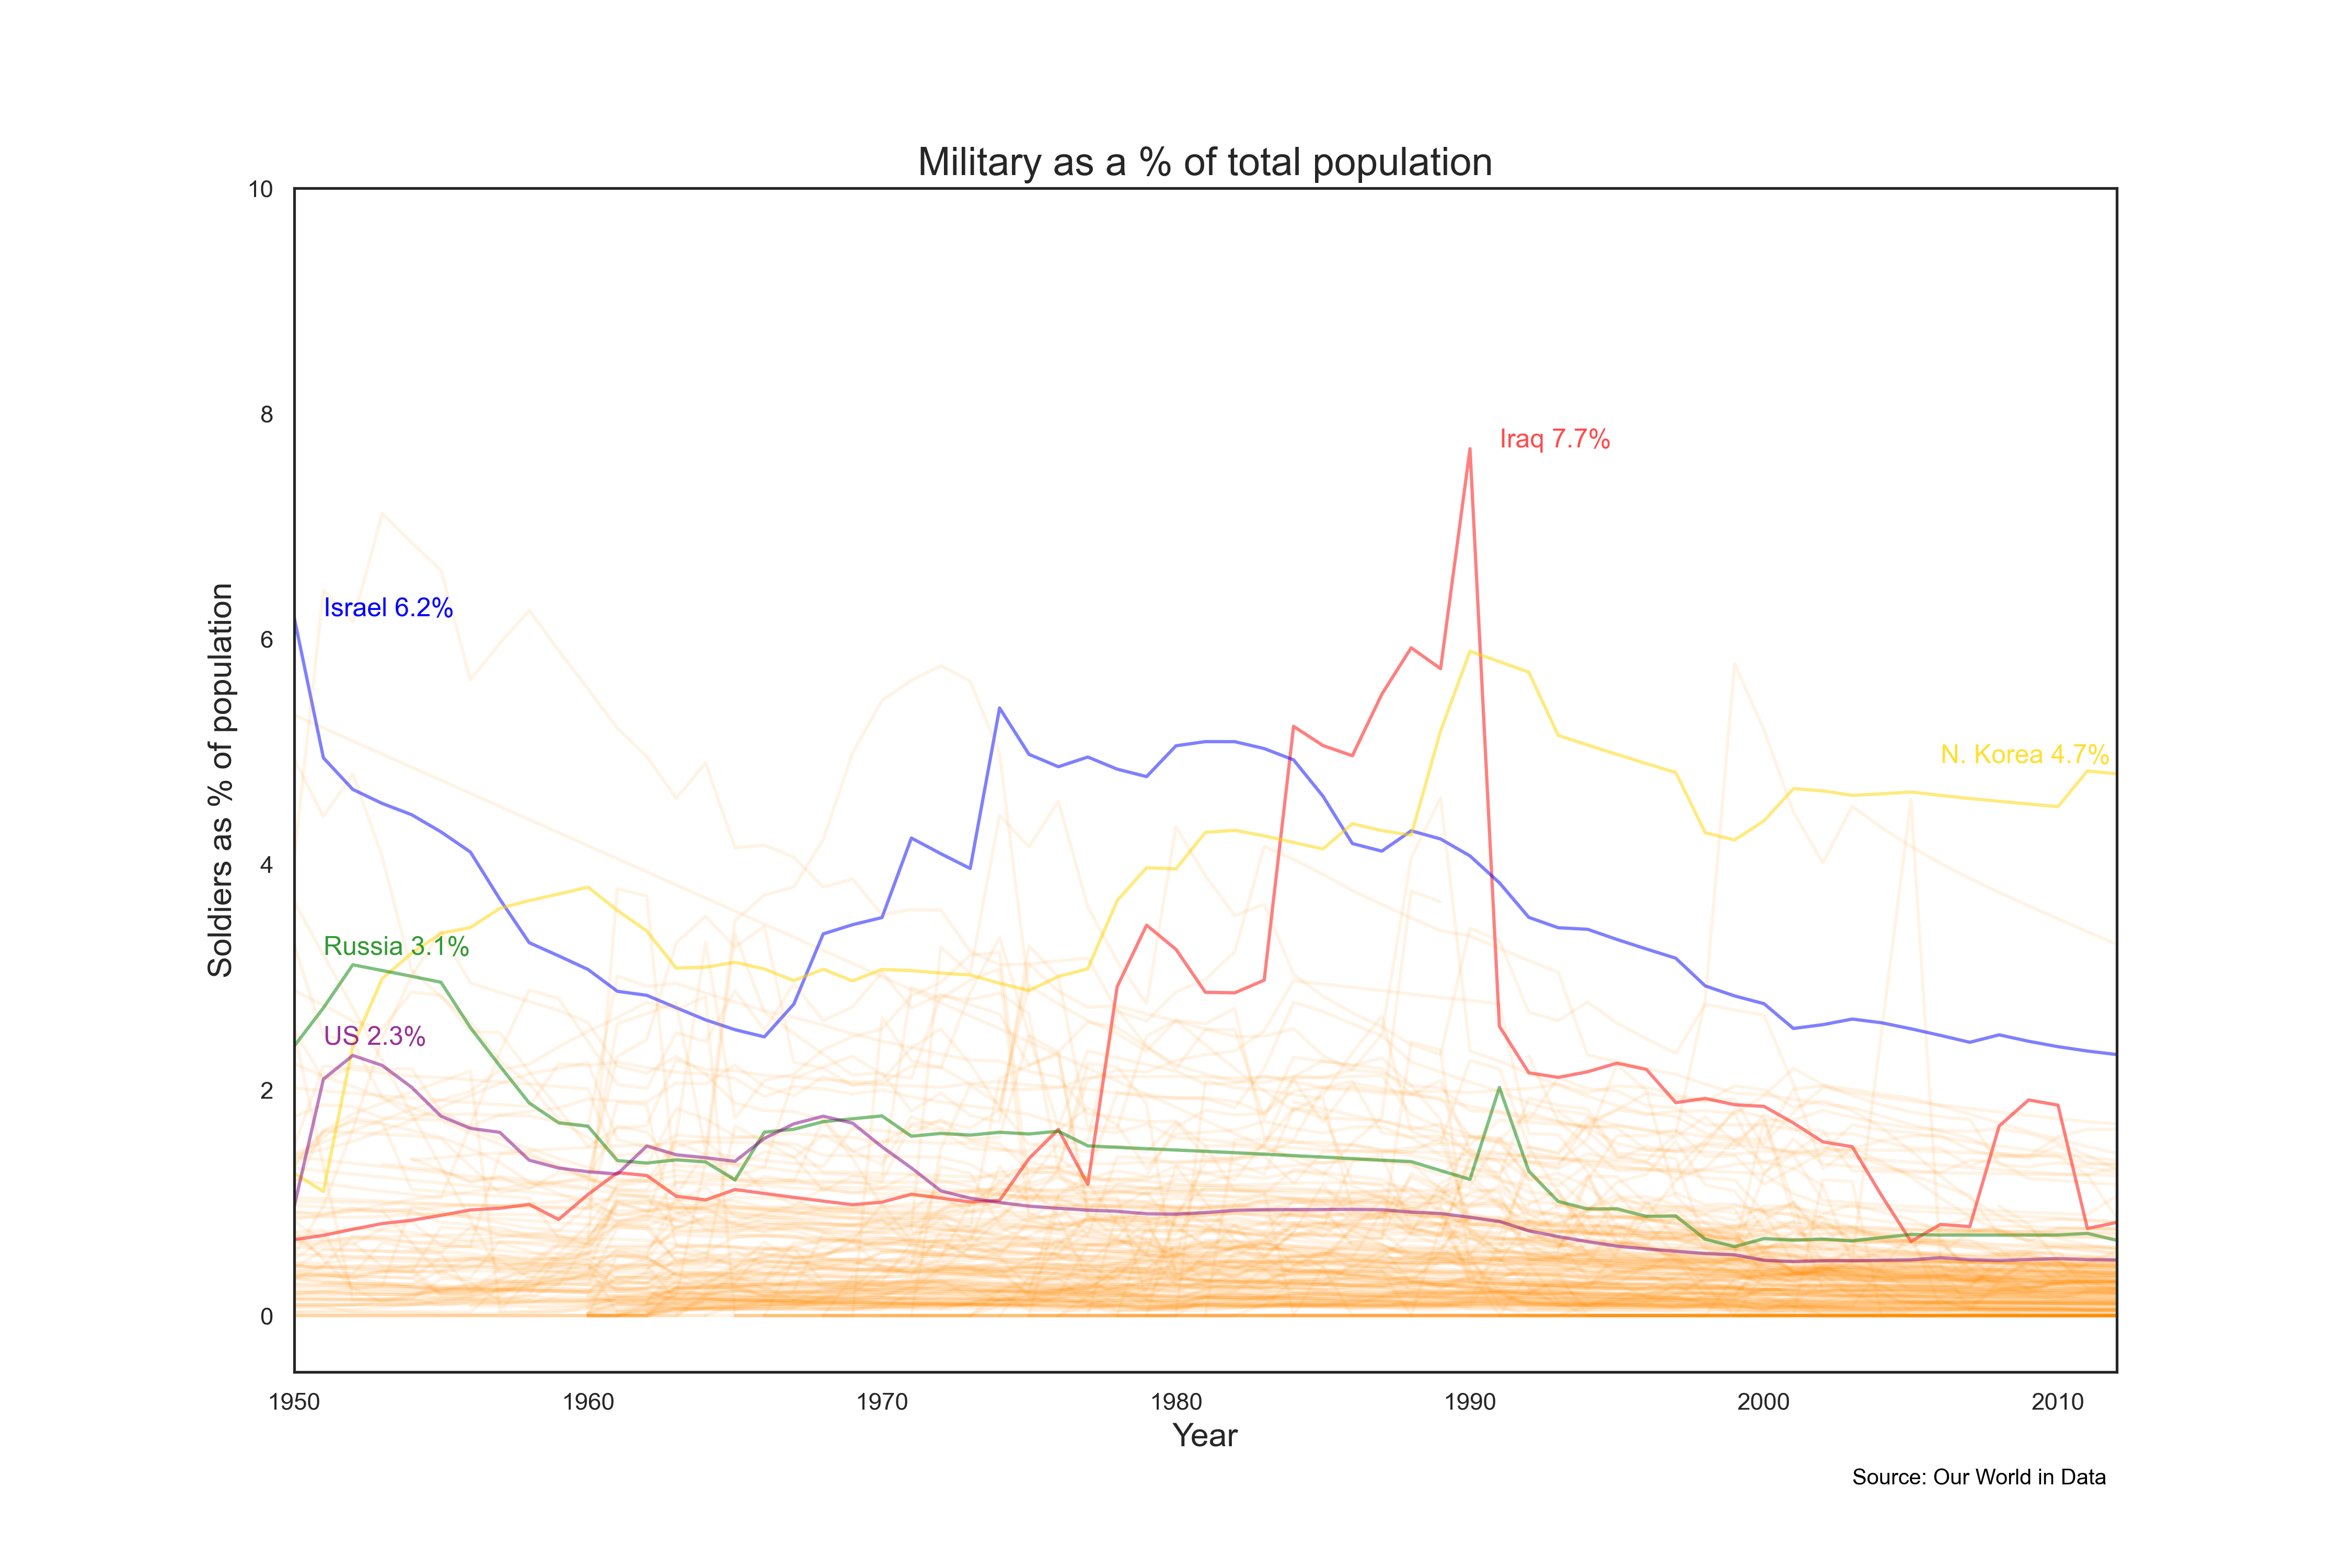

Write the Python code that produced this figure.
# Load all importance packages
import pandas as pd
import seaborn as sns
import matplotlib.pyplot as plt
import numpy as np

df = pd.read_csv("military-personnel-relative-to-total-population.csv")

print(df.isnull().sum())

df.drop(columns='Code', inplace=True)


# Loop over dataframe 

for i in df['Entity'].unique():
    print(i + " = df[df['Entity'] == '" + i +"'] ")
    print("sns.lineplot(x = 'Year', y= 'military_personnel_share', data = " + i + ", color='darkorange', alpha=0.1)\n")


# Plotting 

fig, ax = plt.subplots(figsize=(15, 10))
ax.set_xlim([1950, 2012])
ax.set_ylim([-0.5, 10])
sns.set(style="white")


Afghanistan = df[df['Entity'] == 'Afghanistan'] 
sns.lineplot(x = 'Year', y= 'military_personnel_share', data = Afghanistan, color='darkorange', alpha=0.1)

Albania = df[df['Entity'] == 'Albania'] 
sns.lineplot(x = 'Year', y= 'military_personnel_share', data = Albania, color='darkorange', alpha=0.1)

Algeria = df[df['Entity'] == 'Algeria'] 
sns.lineplot(x = 'Year', y= 'military_personnel_share', data = Algeria, color='darkorange', alpha=0.1)

Andorra = df[df['Entity'] == 'Andorra'] 
sns.lineplot(x = 'Year', y= 'military_personnel_share', data = Andorra, color='darkorange', alpha=0.1)

Angola = df[df['Entity'] == 'Angola'] 
sns.lineplot(x = 'Year', y= 'military_personnel_share', data = Angola, color='darkorange', alpha=0.1)

Antigua_Barbuda = df[df['Entity'] == 'Antigua and Barbuda'] 
sns.lineplot(x = 'Year', y= 'military_personnel_share', data = Antigua_Barbuda, color='darkorange', alpha=0.1)

Argentina = df[df['Entity'] == 'Argentina'] 
sns.lineplot(x = 'Year', y= 'military_personnel_share', data = Argentina, color='darkorange', alpha=0.1)

Armenia = df[df['Entity'] == 'Armenia'] 
sns.lineplot(x = 'Year', y= 'military_personnel_share', data = Armenia, color='darkorange', alpha=0.1)

Australia = df[df['Entity'] == 'Australia'] 
sns.lineplot(x = 'Year', y= 'military_personnel_share', data = Australia, color='darkorange', alpha=0.1)

Austria = df[df['Entity'] == 'Austria'] 
sns.lineplot(x = 'Year', y= 'military_personnel_share', data = Austria, color='darkorange', alpha=0.1)

Austria_Hungary = df[df['Entity'] == 'Austria-Hungary'] 
sns.lineplot(x = 'Year', y= 'military_personnel_share', data = Austria_Hungary, color='darkorange', alpha=0.1)

Azerbaijan = df[df['Entity'] == 'Azerbaijan'] 
sns.lineplot(x = 'Year', y= 'military_personnel_share', data = Azerbaijan, color='darkorange', alpha=0.1)

Baden = df[df['Entity'] == 'Baden'] 
sns.lineplot(x = 'Year', y= 'military_personnel_share', data = Baden, color='darkorange', alpha=0.1)

Bahamas = df[df['Entity'] == 'Bahamas'] 
sns.lineplot(x = 'Year', y= 'military_personnel_share', data = Bahamas, color='darkorange', alpha=0.1)

Bahrain = df[df['Entity'] == 'Bahrain'] 
sns.lineplot(x = 'Year', y= 'military_personnel_share', data = Bahrain, color='darkorange', alpha=0.1)

Bangladesh = df[df['Entity'] == 'Bangladesh'] 
sns.lineplot(x = 'Year', y= 'military_personnel_share', data = Bangladesh, color='darkorange', alpha=0.1)

Barbados = df[df['Entity'] == 'Barbados'] 
sns.lineplot(x = 'Year', y= 'military_personnel_share', data = Barbados, color='darkorange', alpha=0.1)

Bavaria = df[df['Entity'] == 'Bavaria'] 
sns.lineplot(x = 'Year', y= 'military_personnel_share', data = Bavaria, color='darkorange', alpha=0.1)

Belarus = df[df['Entity'] == 'Belarus'] 
sns.lineplot(x = 'Year', y= 'military_personnel_share', data = Belarus, color='darkorange', alpha=0.1)

Belgium = df[df['Entity'] == 'Belgium'] 
sns.lineplot(x = 'Year', y= 'military_personnel_share', data = Belgium, color='darkorange', alpha=0.1)

Belize = df[df['Entity'] == 'Belize'] 
sns.lineplot(x = 'Year', y= 'military_personnel_share', data = Belize, color='darkorange', alpha=0.1)

Benin = df[df['Entity'] == 'Benin'] 
sns.lineplot(x = 'Year', y= 'military_personnel_share', data = Benin, color='darkorange', alpha=0.1)

Bhutan = df[df['Entity'] == 'Bhutan'] 
sns.lineplot(x = 'Year', y= 'military_personnel_share', data = Bhutan, color='darkorange', alpha=0.1)

Bolivia = df[df['Entity'] == 'Bolivia'] 
sns.lineplot(x = 'Year', y= 'military_personnel_share', data = Bolivia, color='darkorange', alpha=0.1)

Bosnia_Herzegovina = df[df['Entity'] == 'Bosnia and Herzegovina'] 
sns.lineplot(x = 'Year', y= 'military_personnel_share', data = Bosnia_Herzegovina, color='darkorange', alpha=0.1)

Botswana = df[df['Entity'] == 'Botswana'] 
sns.lineplot(x = 'Year', y= 'military_personnel_share', data = Botswana, color='darkorange', alpha=0.1)

Brazil = df[df['Entity'] == 'Brazil'] 
sns.lineplot(x = 'Year', y= 'military_personnel_share', data = Brazil, color='darkorange', alpha=0.1)

Brunei = df[df['Entity'] == 'Brunei'] 
sns.lineplot(x = 'Year', y= 'military_personnel_share', data = Brunei, color='darkorange', alpha=0.1)

Bulgaria = df[df['Entity'] == 'Bulgaria'] 
sns.lineplot(x = 'Year', y= 'military_personnel_share', data = Bulgaria, color='darkorange', alpha=0.1)

Burkina_Faso = df[df['Entity'] == 'Burkina Faso'] 
sns.lineplot(x = 'Year', y= 'military_personnel_share', data = Burkina_Faso, color='darkorange', alpha=0.1)

Burundi = df[df['Entity'] == 'Burundi'] 
sns.lineplot(x = 'Year', y= 'military_personnel_share', data = Burundi, color='darkorange', alpha=0.1)

Cambodia = df[df['Entity'] == 'Cambodia'] 
sns.lineplot(x = 'Year', y= 'military_personnel_share', data = Cambodia, color='darkorange', alpha=0.1)

Cameroon = df[df['Entity'] == 'Cameroon'] 
sns.lineplot(x = 'Year', y= 'military_personnel_share', data = Cameroon, color='darkorange', alpha=0.1)

Canada = df[df['Entity'] == 'Canada'] 
sns.lineplot(x = 'Year', y= 'military_personnel_share', data = Canada, color='darkorange', alpha=0.1)

Cape_Verde = df[df['Entity'] == 'Cape Verde'] 
sns.lineplot(x = 'Year', y= 'military_personnel_share', data = Cape_Verde, color='darkorange', alpha=0.1)

CAR = df[df['Entity'] == 'Central African Republic'] 
sns.lineplot(x = 'Year', y= 'military_personnel_share', data = CAR, color='darkorange', alpha=0.1)

Chad = df[df['Entity'] == 'Chad'] 
sns.lineplot(x = 'Year', y= 'military_personnel_share', data = Chad, color='darkorange', alpha=0.1)

Chile = df[df['Entity'] == 'Chile'] 
sns.lineplot(x = 'Year', y= 'military_personnel_share', data = Chile, color='darkorange', alpha=0.1)

China = df[df['Entity'] == 'China'] 
sns.lineplot(x = 'Year', y= 'military_personnel_share', data = China, color='darkorange', alpha=0.1)

Colombia = df[df['Entity'] == 'Colombia'] 
sns.lineplot(x = 'Year', y= 'military_personnel_share', data = Colombia, color='darkorange', alpha=0.1)

Comoros = df[df['Entity'] == 'Comoros'] 
sns.lineplot(x = 'Year', y= 'military_personnel_share', data = Comoros, color='darkorange', alpha=0.1)

Congo = df[df['Entity'] == 'Congo'] 
sns.lineplot(x = 'Year', y= 'military_personnel_share', data = Congo, color='darkorange', alpha=0.1)

Costa_Rica = df[df['Entity'] == 'Costa Rica'] 
sns.lineplot(x = 'Year', y= 'military_personnel_share', data = Costa_Rica, color='darkorange', alpha=0.1)

Cote_d_Ivoire = df[df['Entity'] == "Cote d'Ivoire"] 
sns.lineplot(x = 'Year', y= 'military_personnel_share', data = Cote_d_Ivoire, color='darkorange', alpha=0.1)

Croatia = df[df['Entity'] == 'Croatia'] 
sns.lineplot(x = 'Year', y= 'military_personnel_share', data = Croatia, color='darkorange', alpha=0.1)

Cuba = df[df['Entity'] == 'Cuba'] 
sns.lineplot(x = 'Year', y= 'military_personnel_share', data = Cuba, color='darkorange', alpha=0.1)

Cyprus = df[df['Entity'] == 'Cyprus'] 
sns.lineplot(x = 'Year', y= 'military_personnel_share', data = Cyprus, color='darkorange', alpha=0.1)

Czechia = df[df['Entity'] == 'Czechia'] 
sns.lineplot(x = 'Year', y= 'military_personnel_share', data = Czechia, color='darkorange', alpha=0.1)

Czechoslovakia = df[df['Entity'] == 'Czechoslovakia'] 
sns.lineplot(x = 'Year', y= 'military_personnel_share', data = Czechoslovakia, color='darkorange', alpha=0.1)

DRC = df[df['Entity'] == 'Democratic Republic of Congo'] 
sns.lineplot(x = 'Year', y= 'military_personnel_share', data = DRC, color='darkorange', alpha=0.1)

Denmark = df[df['Entity'] == 'Denmark'] 
sns.lineplot(x = 'Year', y= 'military_personnel_share', data = Denmark, color='darkorange', alpha=0.1)

Djibouti = df[df['Entity'] == 'Djibouti'] 
sns.lineplot(x = 'Year', y= 'military_personnel_share', data = Djibouti, color='darkorange', alpha=0.1)

Dominica = df[df['Entity'] == 'Dominica'] 
sns.lineplot(x = 'Year', y= 'military_personnel_share', data = Dominica, color='darkorange', alpha=0.1)

Dominican_Republic = df[df['Entity'] == 'Dominican Republic'] 
sns.lineplot(x = 'Year', y= 'military_personnel_share', data = Dominican_Republic, color='darkorange', alpha=0.1)

East_Germany = df[df['Entity'] == 'East Germany'] 
sns.lineplot(x = 'Year', y= 'military_personnel_share', data = East_Germany, color='darkorange', alpha=0.1)

East_Timor = df[df['Entity'] == 'East Timor'] 
sns.lineplot(x = 'Year', y= 'military_personnel_share', data = East_Timor, color='darkorange', alpha=0.1)

Ecuador = df[df['Entity'] == 'Ecuador'] 
sns.lineplot(x = 'Year', y= 'military_personnel_share', data = Ecuador, color='darkorange', alpha=0.1)

Egypt = df[df['Entity'] == 'Egypt'] 
sns.lineplot(x = 'Year', y= 'military_personnel_share', data = Egypt, color='darkorange', alpha=0.1)

Salvador = df[df['Entity'] == 'El Salvador'] 
sns.lineplot(x = 'Year', y= 'military_personnel_share', data = Salvador, color='darkorange', alpha=0.1)

Equatorial_Guinea = df[df['Entity'] == 'Equatorial Guinea'] 
sns.lineplot(x = 'Year', y= 'military_personnel_share', data = Equatorial_Guinea, color='darkorange', alpha=0.1)

Eritrea = df[df['Entity'] == 'Eritrea'] 
sns.lineplot(x = 'Year', y= 'military_personnel_share', data = Eritrea, color='darkorange', alpha=0.1)

Estonia = df[df['Entity'] == 'Estonia'] 
sns.lineplot(x = 'Year', y= 'military_personnel_share', data = Estonia, color='darkorange', alpha=0.1)

Eswatini = df[df['Entity'] == 'Eswatini'] 
sns.lineplot(x = 'Year', y= 'military_personnel_share', data = Eswatini, color='darkorange', alpha=0.1)

Ethiopia = df[df['Entity'] == 'Ethiopia'] 
sns.lineplot(x = 'Year', y= 'military_personnel_share', data = Ethiopia, color='darkorange', alpha=0.1)

Fiji = df[df['Entity'] == 'Fiji'] 
sns.lineplot(x = 'Year', y= 'military_personnel_share', data = Fiji, color='darkorange', alpha=0.1)

Finland = df[df['Entity'] == 'Finland'] 
sns.lineplot(x = 'Year', y= 'military_personnel_share', data = Finland, color='darkorange', alpha=0.1)

France = df[df['Entity'] == 'France'] 
sns.lineplot(x = 'Year', y= 'military_personnel_share', data = France, color='darkorange', alpha=0.1)

Gabon = df[df['Entity'] == 'Gabon'] 
sns.lineplot(x = 'Year', y= 'military_personnel_share', data = Gabon, color='darkorange', alpha=0.1)

Gambia = df[df['Entity'] == 'Gambia'] 
sns.lineplot(x = 'Year', y= 'military_personnel_share', data = Gambia, color='darkorange', alpha=0.1)

Georgia = df[df['Entity'] == 'Georgia'] 
sns.lineplot(x = 'Year', y= 'military_personnel_share', data = Georgia, color='darkorange', alpha=0.1)

Germany = df[df['Entity'] == 'Germany'] 
sns.lineplot(x = 'Year', y= 'military_personnel_share', data = Germany, color='darkorange', alpha=0.1)

Ghana = df[df['Entity'] == 'Ghana'] 
sns.lineplot(x = 'Year', y= 'military_personnel_share', data = Ghana, color='darkorange', alpha=0.1)

Greece = df[df['Entity'] == 'Greece'] 
sns.lineplot(x = 'Year', y= 'military_personnel_share', data = Greece, color='darkorange', alpha=0.1)

Grenada = df[df['Entity'] == 'Grenada'] 
sns.lineplot(x = 'Year', y= 'military_personnel_share', data = Grenada, color='darkorange', alpha=0.1)

Guatemala = df[df['Entity'] == 'Guatemala'] 
sns.lineplot(x = 'Year', y= 'military_personnel_share', data = Guatemala, color='darkorange', alpha=0.1)

Guinea = df[df['Entity'] == 'Guinea'] 
sns.lineplot(x = 'Year', y= 'military_personnel_share', data = Guinea, color='darkorange', alpha=0.1)

Guinea_Bissau = df[df['Entity'] == 'Guinea-Bissau'] 
sns.lineplot(x = 'Year', y= 'military_personnel_share', data = Guinea_Bissau, color='darkorange', alpha=0.1)

Guyana = df[df['Entity'] == 'Guyana'] 
sns.lineplot(x = 'Year', y= 'military_personnel_share', data = Guyana, color='darkorange', alpha=0.1)

Haiti = df[df['Entity'] == 'Haiti'] 
sns.lineplot(x = 'Year', y= 'military_personnel_share', data = Haiti, color='darkorange', alpha=0.1)

Hanover = df[df['Entity'] == 'Hanover'] 
sns.lineplot(x = 'Year', y= 'military_personnel_share', data = Hanover, color='darkorange', alpha=0.1)

Hesse_Electoral = df[df['Entity'] == 'Hesse Electoral'] 
sns.lineplot(x = 'Year', y= 'military_personnel_share', data = Hesse_Electoral, color='darkorange', alpha=0.1)

Hesse_Grand_Ducal = df[df['Entity'] == 'Hesse Grand Ducal'] 
sns.lineplot(x = 'Year', y= 'military_personnel_share', data = Hesse_Grand_Ducal, color='darkorange', alpha=0.1)

Honduras = df[df['Entity'] == 'Honduras'] 
sns.lineplot(x = 'Year', y= 'military_personnel_share', data = Honduras, color='darkorange', alpha=0.1)

Hungary = df[df['Entity'] == 'Hungary'] 
sns.lineplot(x = 'Year', y= 'military_personnel_share', data = Hungary, color='darkorange', alpha=0.1)

Iceland = df[df['Entity'] == 'Iceland'] 
sns.lineplot(x = 'Year', y= 'military_personnel_share', data = Iceland, color='darkorange', alpha=0.1)

India = df[df['Entity'] == 'India'] 
sns.lineplot(x = 'Year', y= 'military_personnel_share', data = India, color='darkorange', alpha=0.1)

Indonesia = df[df['Entity'] == 'Indonesia'] 
sns.lineplot(x = 'Year', y= 'military_personnel_share', data = Indonesia, color='darkorange', alpha=0.1)

Iran = df[df['Entity'] == 'Iran'] 
sns.lineplot(x = 'Year', y= 'military_personnel_share', data = Iran, color='darkorange', alpha=0.1)

Iraq = df[df['Entity'] == 'Iraq'] 
sns.lineplot(x = 'Year', y= 'military_personnel_share', data = Iraq, color='red', alpha=0.5)

Ireland = df[df['Entity'] == 'Ireland'] 
sns.lineplot(x = 'Year', y= 'military_personnel_share', data = Ireland, color='darkorange', alpha=0.1)

Israel = df[df['Entity'] == 'Israel']
sns.lineplot(x = 'Year', y= 'military_personnel_share', data = Israel, color='blue', alpha=0.5)

Italy = df[df['Entity'] == 'Italy'] 
sns.lineplot(x = 'Year', y= 'military_personnel_share', data = Italy, color='darkorange', alpha=0.1)

Jamaica = df[df['Entity'] == 'Jamaica'] 
sns.lineplot(x = 'Year', y= 'military_personnel_share', data = Jamaica, color='darkorange', alpha=0.1)

Japan = df[df['Entity'] == 'Japan'] 
sns.lineplot(x = 'Year', y= 'military_personnel_share', data = Japan, color='darkorange', alpha=0.1)

Jordan = df[df['Entity'] == 'Jordan'] 
sns.lineplot(x = 'Year', y= 'military_personnel_share', data = Jordan, color='darkorange', alpha=0.1)

Kazakhstan = df[df['Entity'] == 'Kazakhstan'] 
sns.lineplot(x = 'Year', y= 'military_personnel_share', data = Kazakhstan, color='darkorange', alpha=0.1)

Kenya = df[df['Entity'] == 'Kenya'] 
sns.lineplot(x = 'Year', y= 'military_personnel_share', data = Kenya, color='darkorange', alpha=0.1)

Kiribati = df[df['Entity'] == 'Kiribati'] 
sns.lineplot(x = 'Year', y= 'military_personnel_share', data = Kiribati, color='darkorange', alpha=0.1)

Korea = df[df['Entity'] == 'Korea'] 
sns.lineplot(x = 'Year', y= 'military_personnel_share', data = Korea, color='darkorange', alpha=0.1)

Kosovo = df[df['Entity'] == 'Kosovo'] 
sns.lineplot(x = 'Year', y= 'military_personnel_share', data = Kosovo, color='darkorange', alpha=0.1)

Kuwait = df[df['Entity'] == 'Kuwait'] 
sns.lineplot(x = 'Year', y= 'military_personnel_share', data = Kuwait, color='darkorange', alpha=0.1)

Kyrgyzstan = df[df['Entity'] == 'Kyrgyzstan'] 
sns.lineplot(x = 'Year', y= 'military_personnel_share', data = Kyrgyzstan, color='darkorange', alpha=0.1)

Laos = df[df['Entity'] == 'Laos'] 
sns.lineplot(x = 'Year', y= 'military_personnel_share', data = Laos, color='darkorange', alpha=0.1)

Latvia = df[df['Entity'] == 'Latvia'] 
sns.lineplot(x = 'Year', y= 'military_personnel_share', data = Latvia, color='darkorange', alpha=0.1)

Lebanon = df[df['Entity'] == 'Lebanon'] 
sns.lineplot(x = 'Year', y= 'military_personnel_share', data = Lebanon, color='darkorange', alpha=0.1)

Lesotho = df[df['Entity'] == 'Lesotho'] 
sns.lineplot(x = 'Year', y= 'military_personnel_share', data = Lesotho, color='darkorange', alpha=0.1)

Liberia = df[df['Entity'] == 'Liberia'] 
sns.lineplot(x = 'Year', y= 'military_personnel_share', data = Liberia, color='darkorange', alpha=0.1)

Libya = df[df['Entity'] == 'Libya'] 
sns.lineplot(x = 'Year', y= 'military_personnel_share', data = Libya, color='darkorange', alpha=0.1)

Liechtenstein = df[df['Entity'] == 'Liechtenstein'] 
sns.lineplot(x = 'Year', y= 'military_personnel_share', data = Liechtenstein, color='darkorange', alpha=0.1)

Lithuania = df[df['Entity'] == 'Lithuania'] 
sns.lineplot(x = 'Year', y= 'military_personnel_share', data = Lithuania, color='darkorange', alpha=0.1)

Luxembourg = df[df['Entity'] == 'Luxembourg'] 
sns.lineplot(x = 'Year', y= 'military_personnel_share', data = Luxembourg, color='darkorange', alpha=0.1)

Madagascar = df[df['Entity'] == 'Madagascar'] 
sns.lineplot(x = 'Year', y= 'military_personnel_share', data = Madagascar, color='darkorange', alpha=0.1)

Malawi = df[df['Entity'] == 'Malawi'] 
sns.lineplot(x = 'Year', y= 'military_personnel_share', data = Malawi, color='darkorange', alpha=0.1)

Malaysia = df[df['Entity'] == 'Malaysia'] 
sns.lineplot(x = 'Year', y= 'military_personnel_share', data = Malaysia, color='darkorange', alpha=0.1)

Maldives = df[df['Entity'] == 'Maldives'] 
sns.lineplot(x = 'Year', y= 'military_personnel_share', data = Maldives, color='darkorange', alpha=0.1)

Mali = df[df['Entity'] == 'Mali'] 
sns.lineplot(x = 'Year', y= 'military_personnel_share', data = Mali, color='darkorange', alpha=0.1)

Malta = df[df['Entity'] == 'Malta'] 
sns.lineplot(x = 'Year', y= 'military_personnel_share', data = Malta, color='darkorange', alpha=0.1)

Marshall_Islands = df[df['Entity'] == 'Marshall Islands'] 
sns.lineplot(x = 'Year', y= 'military_personnel_share', data = Marshall_Islands, color='darkorange', alpha=0.1)

Mauritania = df[df['Entity'] == 'Mauritania'] 
sns.lineplot(x = 'Year', y= 'military_personnel_share', data = Mauritania, color='darkorange', alpha=0.1)

Mauritius = df[df['Entity'] == 'Mauritius'] 
sns.lineplot(x = 'Year', y= 'military_personnel_share', data = Mauritius, color='darkorange', alpha=0.1)

Mecklenburg_Schwerin = df[df['Entity'] == 'Mecklenburg Schwerin'] 
sns.lineplot(x = 'Year', y= 'military_personnel_share', data = Mecklenburg_Schwerin, color='darkorange', alpha=0.1)

Mexico = df[df['Entity'] == 'Mexico'] 
sns.lineplot(x = 'Year', y= 'military_personnel_share', data = Mexico, color='darkorange', alpha=0.1)

Micronesia = df[df['Entity'] == 'Micronesia (country)'] 
sns.lineplot(x = 'Year', y= 'military_personnel_share', data = Micronesia, color='darkorange', alpha=0.1)

Modena = df[df['Entity'] == 'Modena'] 
sns.lineplot(x = 'Year', y= 'military_personnel_share', data = Modena, color='darkorange', alpha=0.1)

Moldova = df[df['Entity'] == 'Moldova'] 
sns.lineplot(x = 'Year', y= 'military_personnel_share', data = Moldova, color='darkorange', alpha=0.1)

Monaco = df[df['Entity'] == 'Monaco'] 
sns.lineplot(x = 'Year', y= 'military_personnel_share', data = Monaco, color='darkorange', alpha=0.1)

Mongolia = df[df['Entity'] == 'Mongolia'] 
sns.lineplot(x = 'Year', y= 'military_personnel_share', data = Mongolia, color='darkorange', alpha=0.1)

Montenegro = df[df['Entity'] == 'Montenegro'] 
sns.lineplot(x = 'Year', y= 'military_personnel_share', data = Montenegro, color='darkorange', alpha=0.1)

Morocco = df[df['Entity'] == 'Morocco'] 
sns.lineplot(x = 'Year', y= 'military_personnel_share', data = Morocco, color='darkorange', alpha=0.1)

Mozambique = df[df['Entity'] == 'Mozambique'] 
sns.lineplot(x = 'Year', y= 'military_personnel_share', data = Mozambique, color='darkorange', alpha=0.1)

Myanmar = df[df['Entity'] == 'Myanmar'] 
sns.lineplot(x = 'Year', y= 'military_personnel_share', data = Myanmar, color='darkorange', alpha=0.1)

Namibia = df[df['Entity'] == 'Namibia'] 
sns.lineplot(x = 'Year', y= 'military_personnel_share', data = Namibia, color='darkorange', alpha=0.1)

Nauru = df[df['Entity'] == 'Nauru'] 
sns.lineplot(x = 'Year', y= 'military_personnel_share', data = Nauru, color='darkorange', alpha=0.1)

Nepal = df[df['Entity'] == 'Nepal'] 
sns.lineplot(x = 'Year', y= 'military_personnel_share', data = Nepal, color='darkorange', alpha=0.1)

Netherlands = df[df['Entity'] == 'Netherlands'] 
sns.lineplot(x = 'Year', y= 'military_personnel_share', data = Netherlands, color='darkorange', alpha=0.1)

New_Zealand = df[df['Entity'] == 'New Zealand'] 
sns.lineplot(x = 'Year', y= 'military_personnel_share', data = New_Zealand, color='darkorange', alpha=0.1)

Nicaragua = df[df['Entity'] == 'Nicaragua'] 
sns.lineplot(x = 'Year', y= 'military_personnel_share', data = Nicaragua, color='darkorange', alpha=0.1)

Niger = df[df['Entity'] == 'Niger'] 
sns.lineplot(x = 'Year', y= 'military_personnel_share', data = Niger, color='darkorange', alpha=0.1)

Nigeria = df[df['Entity'] == 'Nigeria'] 
sns.lineplot(x = 'Year', y= 'military_personnel_share', data = Nigeria, color='darkorange', alpha=0.1)

North_Korea = df[df['Entity'] == 'North Korea'] 
sns.lineplot(x = 'Year', y= 'military_personnel_share', data = North_Korea, color='gold', alpha=0.5)

North_Macedonia = df[df['Entity'] == 'North Macedonia'] 
sns.lineplot(x = 'Year', y= 'military_personnel_share', data = North_Macedonia, color='darkorange', alpha=0.1)

Norway = df[df['Entity'] == 'Norway'] 
sns.lineplot(x = 'Year', y= 'military_personnel_share', data = Norway, color='darkorange', alpha=0.1)

Oman = df[df['Entity'] == 'Oman'] 
sns.lineplot(x = 'Year', y= 'military_personnel_share', data = Oman, color='darkorange', alpha=0.1)

Pakistan = df[df['Entity'] == 'Pakistan'] 
sns.lineplot(x = 'Year', y= 'military_personnel_share', data = Pakistan, color='darkorange', alpha=0.1)

Palau = df[df['Entity'] == 'Palau'] 
sns.lineplot(x = 'Year', y= 'military_personnel_share', data = Palau, color='darkorange', alpha=0.1)

Panama = df[df['Entity'] == 'Panama'] 
sns.lineplot(x = 'Year', y= 'military_personnel_share', data = Panama, color='darkorange', alpha=0.1)

Papua_New_Guinea = df[df['Entity'] == 'Papua New Guinea'] 
sns.lineplot(x = 'Year', y= 'military_personnel_share', data = Papua_New_Guinea, color='darkorange', alpha=0.1)

Paraguay = df[df['Entity'] == 'Paraguay'] 
sns.lineplot(x = 'Year', y= 'military_personnel_share', data = Paraguay, color='darkorange', alpha=0.1)

Parma = df[df['Entity'] == 'Parma'] 
sns.lineplot(x = 'Year', y= 'military_personnel_share', data = Parma, color='darkorange', alpha=0.1)

Peru = df[df['Entity'] == 'Peru'] 
sns.lineplot(x = 'Year', y= 'military_personnel_share', data = Peru, color='darkorange', alpha=0.1)

Philippines = df[df['Entity'] == 'Philippines'] 
sns.lineplot(x = 'Year', y= 'military_personnel_share', data = Philippines, color='darkorange', alpha=0.1)

Poland = df[df['Entity'] == 'Poland'] 
sns.lineplot(x = 'Year', y= 'military_personnel_share', data = Poland, color='darkorange', alpha=0.1)

Portugal = df[df['Entity'] == 'Portugal'] 
sns.lineplot(x = 'Year', y= 'military_personnel_share', data = Portugal, color='darkorange', alpha=0.1)

Qatar = df[df['Entity'] == 'Qatar'] 
sns.lineplot(x = 'Year', y= 'military_personnel_share', data = Qatar, color='darkorange', alpha=0.1)

Vietnam = df[df['Entity'] == 'Republic of Vietnam'] 
sns.lineplot(x = 'Year', y= 'military_personnel_share', data = Vietnam, color='darkorange', alpha=0.1)

Romania = df[df['Entity'] == 'Romania'] 
sns.lineplot(x = 'Year', y= 'military_personnel_share', data = Romania, color='darkorange', alpha=0.1)

Russia = df[df['Entity'] == 'Russia'] 
sns.lineplot(x = 'Year', y= 'military_personnel_share', data = Russia, color='green', alpha=0.5)

Rwanda = df[df['Entity'] == 'Rwanda'] 
sns.lineplot(x = 'Year', y= 'military_personnel_share', data = Rwanda, color='darkorange', alpha=0.1)

Saint_Kitts_Nevis = df[df['Entity'] == 'Saint Kitts and Nevis'] 
sns.lineplot(x = 'Year', y= 'military_personnel_share', data = Saint_Kitts_Nevis, color='darkorange', alpha=0.1)

Saint_Lucia = df[df['Entity'] == 'Saint Lucia'] 
sns.lineplot(x = 'Year', y= 'military_personnel_share', data = Saint_Lucia, color='darkorange', alpha=0.1)

Saint_Vincent_the_Grenadines = df[df['Entity'] == 'Saint Vincent and the Grenadines'] 
sns.lineplot(x = 'Year', y= 'military_personnel_share', data = Saint_Vincent_the_Grenadines, color='darkorange', alpha=0.1)

Samoa = df[df['Entity'] == 'Samoa'] 
sns.lineplot(x = 'Year', y= 'military_personnel_share', data = Samoa, color='darkorange', alpha=0.1)

San_Marino = df[df['Entity'] == 'San Marino'] 
sns.lineplot(x = 'Year', y= 'military_personnel_share', data = San_Marino, color='darkorange', alpha=0.1)

Sao_Tome_Principe = df[df['Entity'] == 'Sao Tome and Principe'] 
sns.lineplot(x = 'Year', y= 'military_personnel_share', data = Sao_Tome_Principe, color='darkorange', alpha=0.1)

KSA = df[df['Entity'] == 'Saudi Arabia'] 
sns.lineplot(x = 'Year', y= 'military_personnel_share', data = KSA, color='darkorange', alpha=0.1)

Saxony = df[df['Entity'] == 'Saxony'] 
sns.lineplot(x = 'Year', y= 'military_personnel_share', data = Saxony, color='darkorange', alpha=0.1)

Senegal = df[df['Entity'] == 'Senegal'] 
sns.lineplot(x = 'Year', y= 'military_personnel_share', data = Senegal, color='darkorange', alpha=0.1)

Serbia = df[df['Entity'] == 'Serbia'] 
sns.lineplot(x = 'Year', y= 'military_personnel_share', data = Serbia, color='darkorange', alpha=0.1)

Seychelles = df[df['Entity'] == 'Seychelles'] 
sns.lineplot(x = 'Year', y= 'military_personnel_share', data = Seychelles, color='darkorange', alpha=0.1)

Sierra_Leone = df[df['Entity'] == 'Sierra Leone'] 
sns.lineplot(x = 'Year', y= 'military_personnel_share', data = Sierra_Leone, color='darkorange', alpha=0.1)

Singapore = df[df['Entity'] == 'Singapore'] 
sns.lineplot(x = 'Year', y= 'military_personnel_share', data = Singapore, color='darkorange', alpha=0.1)

Slovakia = df[df['Entity'] == 'Slovakia'] 
sns.lineplot(x = 'Year', y= 'military_personnel_share', data = Slovakia, color='darkorange', alpha=0.1)

Slovenia = df[df['Entity'] == 'Slovenia'] 
sns.lineplot(x = 'Year', y= 'military_personnel_share', data = Slovenia, color='darkorange', alpha=0.1)

Solomon_Islands = df[df['Entity'] == 'Solomon Islands'] 
sns.lineplot(x = 'Year', y= 'military_personnel_share', data = Solomon_Islands, color='darkorange', alpha=0.1)

Somalia = df[df['Entity'] == 'Somalia'] 
sns.lineplot(x = 'Year', y= 'military_personnel_share', data = Somalia, color='darkorange', alpha=0.1)

South_Africa = df[df['Entity'] == 'South Africa'] 
sns.lineplot(x = 'Year', y= 'military_personnel_share', data = South_Africa, color='darkorange', alpha=0.1)

South_Korea = df[df['Entity'] == 'South Korea'] 
sns.lineplot(x = 'Year', y= 'military_personnel_share', data = South_Korea, color='darkorange', alpha=0.1)

South_Sudan = df[df['Entity'] == 'South Sudan'] 
sns.lineplot(x = 'Year', y= 'military_personnel_share', data = South_Sudan, color='darkorange', alpha=0.1)

Spain = df[df['Entity'] == 'Spain'] 
sns.lineplot(x = 'Year', y= 'military_personnel_share', data = Spain, color='darkorange', alpha=0.1)

Sri_Lanka = df[df['Entity'] == 'Sri Lanka'] 
sns.lineplot(x = 'Year', y= 'military_personnel_share', data = Sri_Lanka, color='darkorange', alpha=0.1)

Sudan = df[df['Entity'] == 'Sudan'] 
sns.lineplot(x = 'Year', y= 'military_personnel_share', data = Sudan, color='darkorange', alpha=0.1)

Suriname = df[df['Entity'] == 'Suriname'] 
sns.lineplot(x = 'Year', y= 'military_personnel_share', data = Suriname, color='darkorange', alpha=0.1)

Sweden = df[df['Entity'] == 'Sweden'] 
sns.lineplot(x = 'Year', y= 'military_personnel_share', data = Sweden, color='darkorange', alpha=0.1)

Switzerland = df[df['Entity'] == 'Switzerland'] 
sns.lineplot(x = 'Year', y= 'military_personnel_share', data = Switzerland, color='darkorange', alpha=0.1)

Syria = df[df['Entity'] == 'Syria'] 
sns.lineplot(x = 'Year', y= 'military_personnel_share', data = Syria, color='darkorange', alpha=0.1)

Taiwan = df[df['Entity'] == 'Taiwan'] 
sns.lineplot(x = 'Year', y= 'military_personnel_share', data = Taiwan, color='darkorange', alpha=0.1)

Tajikistan = df[df['Entity'] == 'Tajikistan'] 
sns.lineplot(x = 'Year', y= 'military_personnel_share', data = Tajikistan, color='darkorange', alpha=0.1)

Tanzania = df[df['Entity'] == 'Tanzania'] 
sns.lineplot(x = 'Year', y= 'military_personnel_share', data = Tanzania, color='darkorange', alpha=0.1)

Thailand = df[df['Entity'] == 'Thailand'] 
sns.lineplot(x = 'Year', y= 'military_personnel_share', data = Thailand, color='darkorange', alpha=0.1)

Togo = df[df['Entity'] == 'Togo'] 
sns.lineplot(x = 'Year', y= 'military_personnel_share', data = Togo, color='darkorange', alpha=0.1)

Tonga = df[df['Entity'] == 'Tonga'] 
sns.lineplot(x = 'Year', y= 'military_personnel_share', data = Tonga, color='darkorange', alpha=0.1)

Trinidad_Tobago = df[df['Entity'] == 'Trinidad and Tobago'] 
sns.lineplot(x = 'Year', y= 'military_personnel_share', data = Trinidad_Tobago, color='darkorange', alpha=0.1)

Tunisia = df[df['Entity'] == 'Tunisia'] 
sns.lineplot(x = 'Year', y= 'military_personnel_share', data = Tunisia, color='darkorange', alpha=0.1)

Turkey = df[df['Entity'] == 'Turkey'] 
sns.lineplot(x = 'Year', y= 'military_personnel_share', data = Turkey, color='darkorange', alpha=0.1)

Turkmenistan = df[df['Entity'] == 'Turkmenistan'] 
sns.lineplot(x = 'Year', y= 'military_personnel_share', data = Turkmenistan, color='darkorange', alpha=0.1)

Tuscany = df[df['Entity'] == 'Tuscany'] 
sns.lineplot(x = 'Year', y= 'military_personnel_share', data = Tuscany, color='darkorange', alpha=0.1)

Tuvalu = df[df['Entity'] == 'Tuvalu'] 
sns.lineplot(x = 'Year', y= 'military_personnel_share', data = Tuvalu, color='darkorange', alpha=0.1)

Two_Sicilies = df[df['Entity'] == 'Two Sicilies'] 
sns.lineplot(x = 'Year', y= 'military_personnel_share', data = Two_Sicilies, color='darkorange', alpha=0.1)

Uganda = df[df['Entity'] == 'Uganda'] 
sns.lineplot(x = 'Year', y= 'military_personnel_share', data = Uganda, color='darkorange', alpha=0.1)

Ukraine = df[df['Entity'] == 'Ukraine'] 
sns.lineplot(x = 'Year', y= 'military_personnel_share', data = Ukraine, color='darkorange', alpha=0.1)

UAE = df[df['Entity'] == 'United Arab Emirates'] 
sns.lineplot(x = 'Year', y= 'military_personnel_share', data = UAE, color='darkorange', alpha=0.1)

UK = df[df['Entity'] == 'United Kingdom'] 
sns.lineplot(x = 'Year', y= 'military_personnel_share', data = UK, color='darkorange', alpha=0.1)

US = df[df['Entity'] == 'United States'] 
sns.lineplot(x = 'Year', y= 'military_personnel_share', data = US, color='purple', alpha=0.5)

Uruguay = df[df['Entity'] == 'Uruguay'] 
sns.lineplot(x = 'Year', y= 'military_personnel_share', data = Uruguay, color='darkorange', alpha=0.1)

Uzbekistan = df[df['Entity'] == 'Uzbekistan'] 
sns.lineplot(x = 'Year', y= 'military_personnel_share', data = Uzbekistan, color='darkorange', alpha=0.1)

Vanuatu = df[df['Entity'] == 'Vanuatu'] 
sns.lineplot(x = 'Year', y= 'military_personnel_share', data = Vanuatu, color='darkorange', alpha=0.1)

Vatican = df[df['Entity'] == 'Vatican'] 
sns.lineplot(x = 'Year', y= 'military_personnel_share', data = Vatican, color='darkorange', alpha=0.1)

Venezuela = df[df['Entity'] == 'Venezuela'] 
sns.lineplot(x = 'Year', y= 'military_personnel_share', data = Venezuela, color='darkorange', alpha=0.1)

Vietnam = df[df['Entity'] == 'Vietnam'] 
sns.lineplot(x = 'Year', y= 'military_personnel_share', data = Vietnam, color='darkorange', alpha=0.1)

West_Germany = df[df['Entity'] == 'West Germany'] 
sns.lineplot(x = 'Year', y= 'military_personnel_share', data = West_Germany, color='darkorange', alpha=0.1)

Wuerttemburg = df[df['Entity'] == 'Wuerttemburg'] 
sns.lineplot(x = 'Year', y= 'military_personnel_share', data = Wuerttemburg, color='darkorange', alpha=0.1)

Yemen = df[df['Entity'] == 'Yemen'] 
sns.lineplot(x = 'Year', y= 'military_personnel_share', data = Yemen, color='darkorange', alpha=0.1)

YAR = df[df['Entity'] == 'Yemen Arab Republic'] 
sns.lineplot(x = 'Year', y= 'military_personnel_share', data = YAR, color='darkorange', alpha=0.1)

YPR = df[df['Entity'] == "Yemen People's Republic"] 
sns.lineplot(x = 'Year', y= 'military_personnel_share', data = YPR, color='darkorange', alpha=0.1)

Zambia = df[df['Entity'] == 'Zambia'] 
sns.lineplot(x = 'Year', y= 'military_personnel_share', data = Zambia, color='darkorange', alpha=0.1)

Zanzibar = df[df['Entity'] == 'Zanzibar'] 
sns.lineplot(x = 'Year', y= 'military_personnel_share', data = Zanzibar, color='darkorange', alpha=0.1)

Zimbabwe = df[df['Entity'] == 'Zimbabwe'] 
sns.lineplot(x = 'Year', y= 'military_personnel_share', data = Zimbabwe, color='darkorange', alpha=0.1)


# Extracting relevant info from the dataset to plot

max_is = Israel['military_personnel_share'].where(df['Year'] >= 1950).max()
max_ir = Iraq['military_personnel_share'].where(df['Year'] >= 1950).max()
last_value_N_korea = North_Korea['military_personnel_share'].iloc[-1]
max_ru = Russia['military_personnel_share'].where(df['Year'] >= 1950).max()
max_us = US['military_personnel_share'].where(df['Year'] >= 1950).max()

print("The maximum value of Israel is", np.round(max_is,1))
print("The maximum value of Iraq is", np.round(max_ir,1))
print("The last value of N. Korea is", np.round(last_value_N_korea,1))
print("The maximum value of Russia is", np.round(max_ru,1))
print("The maximum value of USA is", np.round(max_us,1))


# Customizing the plot

plt.text(1951, 6.2, "Israel 6.2%", size='medium', color='blue', fontweight='light')
plt.text(1991, 7.7, "Iraq 7.7%", size='medium', color='red', alpha=0.7, fontweight='light')
plt.text(2006, 4.9, "N. Korea 4.7%", size='medium', color='gold', alpha=0.8, fontweight='light')
plt.text(1951, 3.2, "Russia 3.1%", size='medium', color='green', alpha=0.8, fontweight='light')
plt.text(1951, 2.4, "US 2.3%", size='medium', color='purple', alpha=0.8, fontweight='light')

plt.xlabel("Year", fontsize=15)
plt.ylabel("Soldiers as % of population", fontsize=15)
plt.title("Military as a % of total population", fontsize=18)

plt.text(2003, -1.5, "Source: Our World in Data", size='small', color='black', fontweight='light')


plt.savefig('military.pdf')
plt.show()